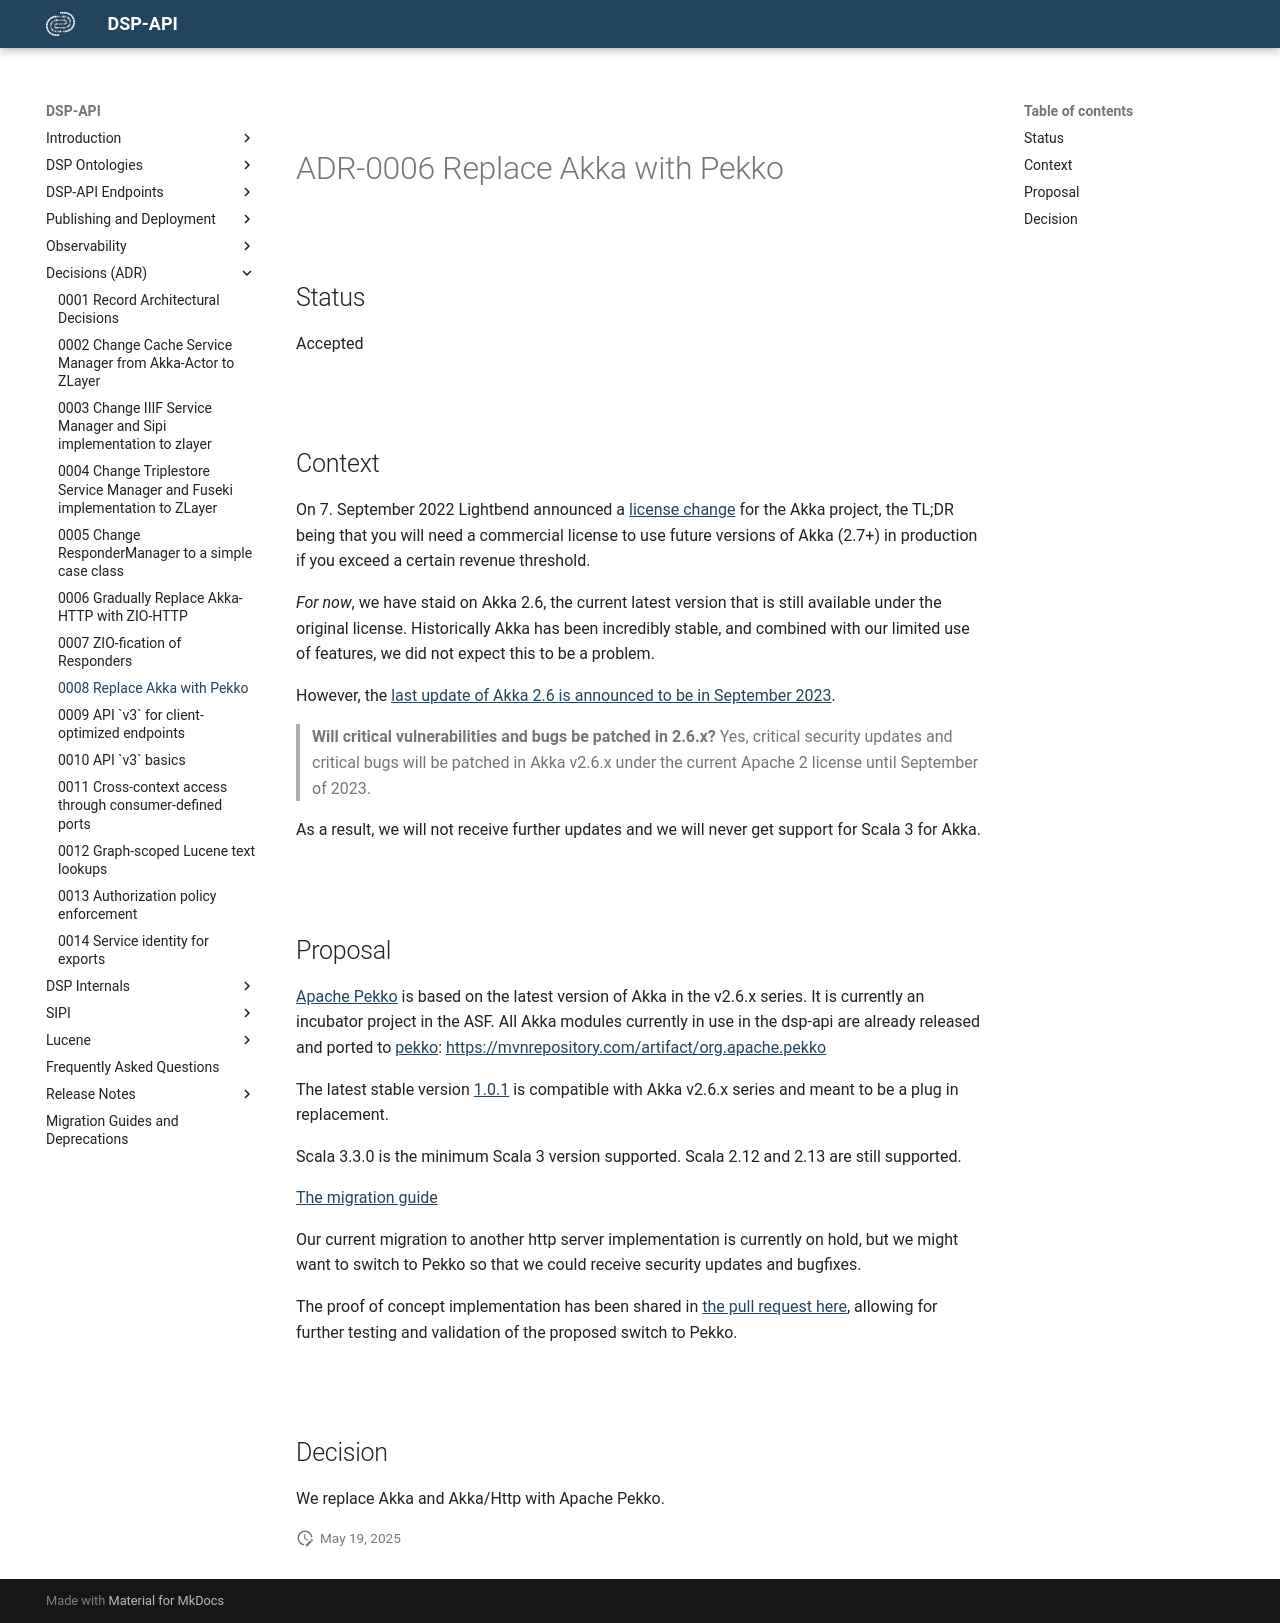

repository: dasch-swiss/dsp-api · page: adr/0008-replace-akka-with-pekko/index.html · generator: mkdocs

# ADR-0006 Replace Akka with Pekko


## Status

Accepted

## Context

On 7. September 2022 Lightbend announced a 
[license change](https://www.lightbend.com/blog/why-we-are-changing-the-license-for-akka) for the Akka project, 
the TL;DR being that you will need a commercial license to use future versions of Akka (2.7+) in production 
if you exceed a certain revenue threshold.

*For now*, we have staid on Akka 2.6, the current latest version that is still available under the original license. 
Historically Akka has been incredibly stable, and combined with our limited use of features, 
we did not expect this to be a problem.

However, the [last update of Akka 2.6 is announced to be in September 2023](https://www.lightbend.com/akka/license-faq).

> **Will critical vulnerabilities and bugs be patched in 2.6.x?**
> Yes, critical security updates and critical bugs will be patched in Akka v2.6.x 
  under the current Apache 2 license until September of 2023.

As a result, we will not receive further updates and we will never get support for Scala 3 for Akka.

## Proposal

[Apache Pekko](https://pekko.apache.org/) is based on the latest version of Akka in the v2.6.x series. 
It is currently an incubator project in the ASF. 
All Akka modules currently in use in the dsp-api are already released and ported to 
[pekko](https://pekko.apache.org/modules.html): 
[https://mvnrepository.com/artifact/org.apache.pekko](https://mvnrepository.com/artifact/org.apache.pekko)

The latest stable version [1.0.1](https://pekko.apache.org/docs/pekko/current/release-notes/index.html#1-0-1) 
is compatible with Akka v2.6.x series and meant to be a plug in replacement.

Scala 3.3.0 is the minimum Scala 3 version supported. Scala 2.12 and 2.13 are still supported.

[The migration guide](https://pekko.apache.org/docs/pekko/current/project/migration-guides.html)

Our current migration to another http server implementation is currently on hold, 
but we might want to switch to Pekko so that we could receive security updates and bugfixes.

The proof of concept implementation has been shared in [the pull request 
here](https://github.com/dasch-swiss/dsp-api/pull/2848), 
allowing for further testing and validation of the proposed switch to Pekko.

## Decision

We replace Akka and Akka/Http with Apache Pekko.
